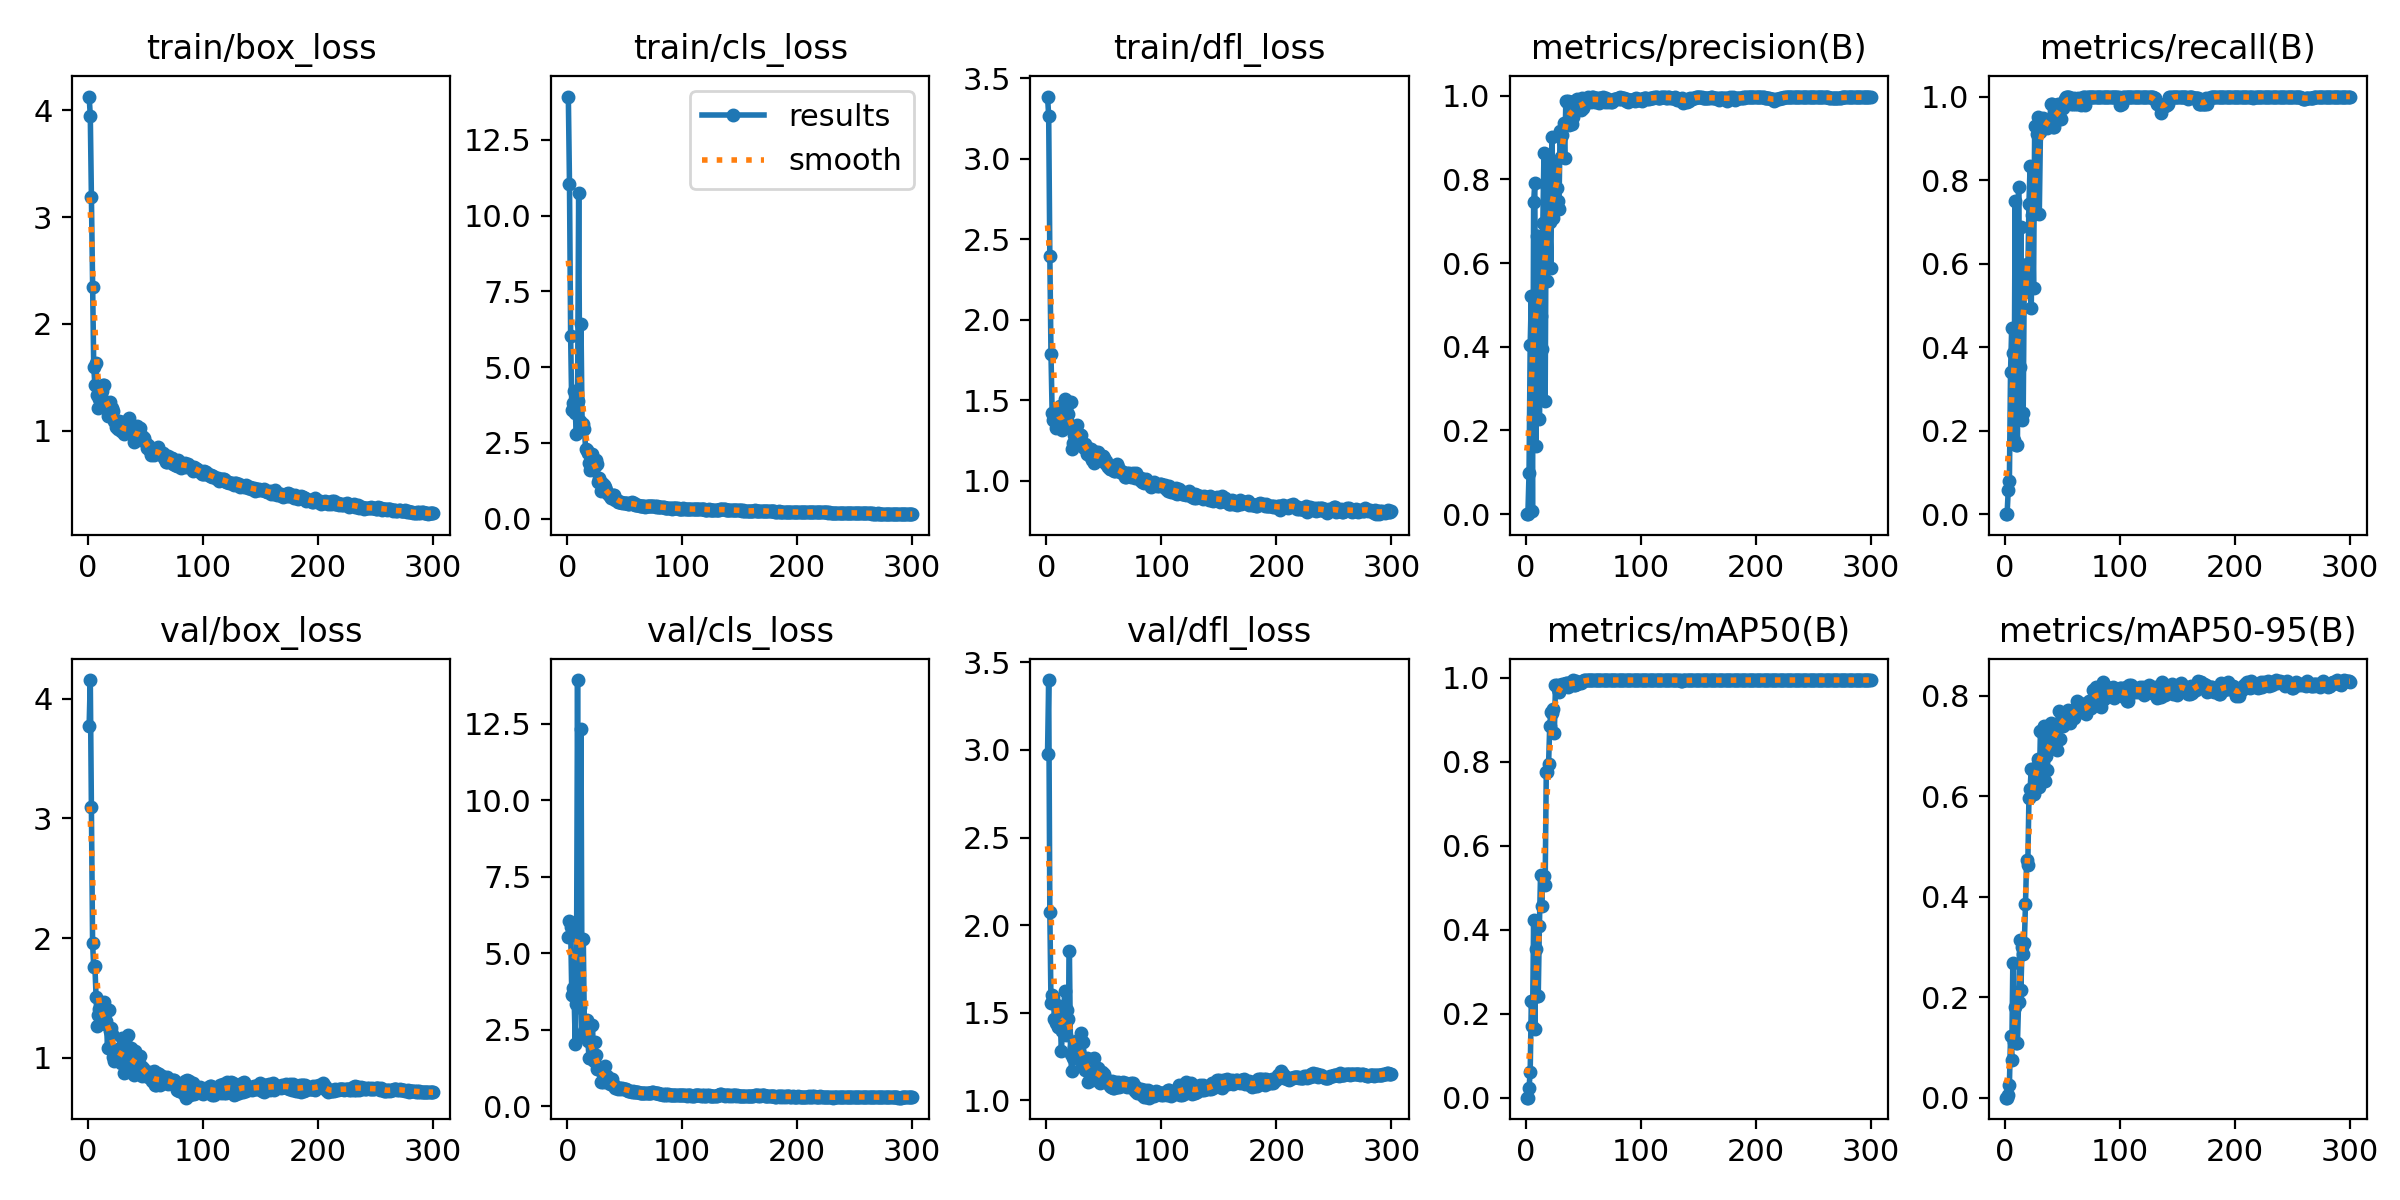

The data file committed next to this chart (first rows):
epoch, time, train/box_loss, train/cls_loss, train/dfl_loss, metrics/precision(B), metrics/recall(B), metrics/mAP50(B), metrics/mAP50-95(B), val/box_loss, val/cls_loss, val/dfl_loss, lr/pg0, lr/pg1, lr/pg2
1, 5.133, 4.128, 13.93, 3.388, 0, 0, 0, 0, 3.775, 5.527, 2.979, 0.0874, 0.0014, 0.0014
2, 9.039, 3.951, 11.05, 3.268, 0, 0, 0, 0, 4.156, 6.051, 3.399, 0.07389, 0.00289, 0.00289
3, 13.14, 3.184, 6.036, 2.395, 0.09761, 0.05736, 0.02318, 0.00583, 3.098, 5.842, 2.074, 0.06037, 0.004371, 0.004371
4, 17.33, 2.345, 3.595, 1.787, 0.4048, 0.07965, 0.06187, 0.02465, 1.957, 3.634, 1.555, 0.04684, 0.005842, 0.005842
5, 21.8, 1.6, 3.816, 1.422, 0.5212, 0.34, 0.2311, 0.1223, 1.758, 3.875, 1.6, 0.0333, 0.007302, 0.007302
6, 25.91, 1.426, 4.221, 1.376, 0.00723, 0.4456, 0.1716, 0.07571, 1.768, 3.609, 1.587, 0.01975, 0.008753, 0.008753
7, 30.01, 1.63, 3.504, 1.407, 0.7452, 0.385, 0.4231, 0.2686, 1.508, 2.033, 1.465, 0.009802, 0.009802, 0.009802
8, 34.22, 1.339, 2.785, 1.33, 0.791, 0.1771, 0.1647, 0.1108, 1.269, 3.333, 1.441, 0.009769, 0.009769, 0.009769
9, 38.2, 1.213, 3.872, 1.354, 0.163, 0.7508, 0.3543, 0.1809, 1.361, 13.93, 1.542, 0.009736, 0.009736, 0.009736
10, 42.01, 1.295, 10.74, 1.435, 0.6655, 0.1667, 0.2432, 0.1087, 1.407, 3.255, 1.419, 0.009703, 0.009703, 0.009703
11, 45.95, 1.324, 3.211, 1.341, 0.6655, 0.1667, 0.2432, 0.1087, 1.407, 3.255, 1.419, 0.00967, 0.00967, 0.00967
12, 49.85, 1.372, 6.41, 1.465, 0.2266, 0.7836, 0.4093, 0.1911, 1.343, 12.33, 1.48, 0.009637, 0.009637, 0.009637
13, 53.66, 1.427, 3.033, 1.337, 0.4738, 0.3527, 0.5302, 0.3145, 1.327, 2.289, 1.282, 0.009604, 0.009604, 0.009604
14, 57.7, 1.428, 3.141, 1.316, 0.3945, 0.688, 0.4562, 0.2143, 1.465, 5.465, 1.395, 0.009571, 0.009571, 0.009571
15, 61.52, 1.24, 2.952, 1.403, 0.6965, 0.2246, 0.5272, 0.3, 1.28, 2.451, 1.503, 0.009538, 0.009538, 0.009538
16, 65.31, 1.242, 2.315, 1.508, 0.8641, 0.2421, 0.5285, 0.2861, 1.306, 2.446, 1.623, 0.009505, 0.009505, 0.009505
17, 69.26, 1.136, 2.253, 1.436, 0.2708, 0.5799, 0.5069, 0.3082, 1.084, 2.825, 1.37, 0.009472, 0.009472, 0.009472
18, 73.23, 1.224, 2.171, 1.372, 0.7864, 0.532, 0.7758, 0.3863, 1.398, 2.124, 1.517, 0.009439, 0.009439, 0.009439
19, 77.43, 1.271, 1.856, 1.414, 0.5576, 0.5998, 0.7756, 0.4739, 1.22, 1.57, 1.464, 0.009406, 0.009406, 0.009406
20, 81.72, 1.188, 1.621, 1.487, 0.842, 0.5693, 0.7958, 0.4634, 1.245, 1.573, 1.85, 0.009373, 0.009373, 0.009373
21, 85.69, 1.209, 1.937, 1.488, 0.6988, 0.7419, 0.8861, 0.5968, 1.203, 1.6, 1.262, 0.00934, 0.00934, 0.00934
22, 89.87, 1.183, 2.135, 1.199, 0.5877, 0.8333, 0.9192, 0.6139, 1.01, 2.644, 1.165, 0.009307, 0.009307, 0.009307
23, 94.14, 1.087, 1.875, 1.235, 0.9013, 0.4928, 0.9161, 0.6554, 0.9693, 1.49, 1.239, 0.009274, 0.009274, 0.009274
24, 98.34, 1.034, 1.751, 1.284, 0.7081, 0.7164, 0.927, 0.6078, 1.027, 2.103, 1.302, 0.009241, 0.009241, 0.009241
25, 102.4, 1.071, 1.942, 1.316, 0.8297, 0.5405, 0.8691, 0.6052, 1.032, 1.683, 1.308, 0.009208, 0.009208, 0.009208
26, 106.5, 1.019, 1.791, 1.299, 0.7802, 0.9305, 0.9821, 0.6558, 1.075, 1.199, 1.34, 0.009175, 0.009175, 0.009175
27, 110.8, 1.088, 1.216, 1.349, 0.7802, 0.9305, 0.9821, 0.6558, 1.075, 1.199, 1.34, 0.009142, 0.009142, 0.009142
28, 115, 1.056, 1.336, 1.293, 0.7487, 0.9102, 0.9738, 0.6503, 1.057, 1.201, 1.28, 0.009109, 0.009109, 0.009109
29, 119, 0.9928, 0.9231, 1.268, 0.728, 0.9505, 0.9672, 0.6739, 0.9583, 0.797, 1.237, 0.009076, 0.009076, 0.009076
30, 123, 1.081, 1.169, 1.282, 0.9152, 0.7188, 0.9826, 0.6184, 1.163, 1.125, 1.386, 0.009043, 0.009043, 0.009043
31, 126.8, 0.9694, 0.9385, 1.236, 0.8525, 0.9143, 0.9815, 0.731, 0.8725, 0.7917, 1.195, 0.00901, 0.00901, 0.00901
32, 130.8, 1.02, 1.107, 1.225, 0.9062, 0.9339, 0.9847, 0.6741, 1.143, 0.9981, 1.331, 0.008977, 0.008977, 0.008977
33, 134.7, 0.9868, 1.044, 1.202, 0.9348, 0.9481, 0.9862, 0.7257, 0.8817, 1.317, 1.187, 0.008944, 0.008944, 0.008944
34, 138.5, 0.9843, 0.9461, 1.227, 0.8499, 0.9379, 0.9803, 0.7407, 0.919, 0.7984, 1.172, 0.008911, 0.008911, 0.008911
35, 142.8, 0.9974, 0.8402, 1.168, 0.9861, 0.9326, 0.9881, 0.631, 1.187, 0.9864, 1.241, 0.008878, 0.008878, 0.008878
36, 146.8, 1.123, 0.7771, 1.204, 0.9838, 0.9411, 0.9888, 0.6804, 0.9516, 0.8619, 1.107, 0.008845, 0.008845, 0.008845
37, 150.8, 1.051, 0.7532, 1.172, 0.9874, 0.9254, 0.9789, 0.6527, 1.082, 0.7282, 1.156, 0.008812, 0.008812, 0.008812
38, 154.7, 1.007, 0.6873, 1.153, 0.9306, 0.9325, 0.9888, 0.7059, 0.9342, 0.7584, 1.164, 0.008779, 0.008779, 0.008779
39, 158.6, 1.006, 0.7646, 1.2, 0.9608, 0.9316, 0.9821, 0.6993, 0.9612, 0.8839, 1.15, 0.008746, 0.008746, 0.008746
40, 162.6, 0.8907, 0.7951, 1.128, 0.9315, 0.9815, 0.9859, 0.7468, 0.8531, 0.6742, 1.114, 0.008713, 0.008713, 0.008713
41, 167, 0.8998, 0.7734, 1.109, 0.9485, 0.9831, 0.995, 0.6965, 1.058, 0.6946, 1.24, 0.00868, 0.00868, 0.00868
42, 171, 0.9748, 0.6349, 1.171, 0.9877, 0.9274, 0.9832, 0.7179, 0.9466, 0.5994, 1.143, 0.008647, 0.008647, 0.008647
43, 175, 1.044, 0.6321, 1.179, 0.9877, 0.9274, 0.9832, 0.7179, 0.9466, 0.5994, 1.143, 0.008614, 0.008614, 0.008614
44, 179.1, 0.9395, 0.566, 1.147, 0.968, 0.9576, 0.9933, 0.7306, 0.9469, 0.5663, 1.162, 0.008581, 0.008581, 0.008581
45, 183.1, 1.029, 0.5694, 1.176, 0.991, 0.9436, 0.9865, 0.6918, 1.014, 0.5886, 1.184, 0.008548, 0.008548, 0.008548
46, 187.1, 0.9591, 0.5614, 1.154, 0.9678, 0.9815, 0.989, 0.7431, 0.9318, 0.5828, 1.148, 0.008515, 0.008515, 0.008515
47, 191.3, 0.9158, 0.5496, 1.131, 0.9673, 0.9607, 0.9897, 0.7696, 0.85, 0.5467, 1.096, 0.008482, 0.008482, 0.008482
48, 195.5, 0.9426, 0.5308, 1.154, 0.9667, 0.9815, 0.989, 0.7151, 0.919, 0.5897, 1.163, 0.008449, 0.008449, 0.008449
49, 199.6, 0.9277, 0.5328, 1.152, 0.9952, 0.9461, 0.9892, 0.7494, 0.8741, 0.5512, 1.116, 0.008416, 0.008416, 0.008416
50, 203.4, 0.8922, 0.5295, 1.138, 0.9715, 0.9815, 0.992, 0.762, 0.891, 0.5707, 1.151, 0.008383, 0.008383, 0.008383
51, 207.3, 0.8403, 0.5228, 1.113, 0.9778, 0.9726, 0.9941, 0.7408, 0.8644, 0.5438, 1.106, 0.00835, 0.00835, 0.00835
52, 211.2, 0.8658, 0.5196, 1.122, 0.9825, 0.9948, 0.995, 0.763, 0.842, 0.5183, 1.109, 0.008317, 0.008317, 0.008317
53, 215, 0.8464, 0.4996, 1.1, 0.9865, 0.9981, 0.995, 0.7589, 0.8852, 0.4954, 1.117, 0.008284, 0.008284, 0.008284
54, 219.1, 0.8108, 0.495, 1.085, 0.9965, 1, 0.995, 0.7498, 0.8424, 0.508, 1.108, 0.008251, 0.008251, 0.008251
55, 222.9, 0.7753, 0.5094, 1.072, 0.9898, 0.9983, 0.995, 0.771, 0.835, 0.4974, 1.082, 0.008218, 0.008218, 0.008218
56, 227, 0.8023, 0.5461, 1.072, 0.995, 1, 0.995, 0.7653, 0.8058, 0.4738, 1.076, 0.008185, 0.008185, 0.008185
57, 231.1, 0.7734, 0.502, 1.073, 0.9846, 0.9974, 0.995, 0.7463, 0.8876, 0.5017, 1.111, 0.008152, 0.008152, 0.008152
58, 235.1, 0.8274, 0.5045, 1.073, 0.9964, 0.983, 0.995, 0.7676, 0.771, 0.4639, 1.068, 0.008119, 0.008119, 0.008119
59, 239.1, 0.7998, 0.4651, 1.061, 0.9964, 0.983, 0.995, 0.7676, 0.771, 0.4639, 1.068, 0.008086, 0.008086, 0.008086
60, 243.2, 0.7946, 0.4609, 1.058, 0.9846, 0.9976, 0.995, 0.7558, 0.8768, 0.4645, 1.105, 0.008053, 0.008053, 0.008053
... 240 more rows
